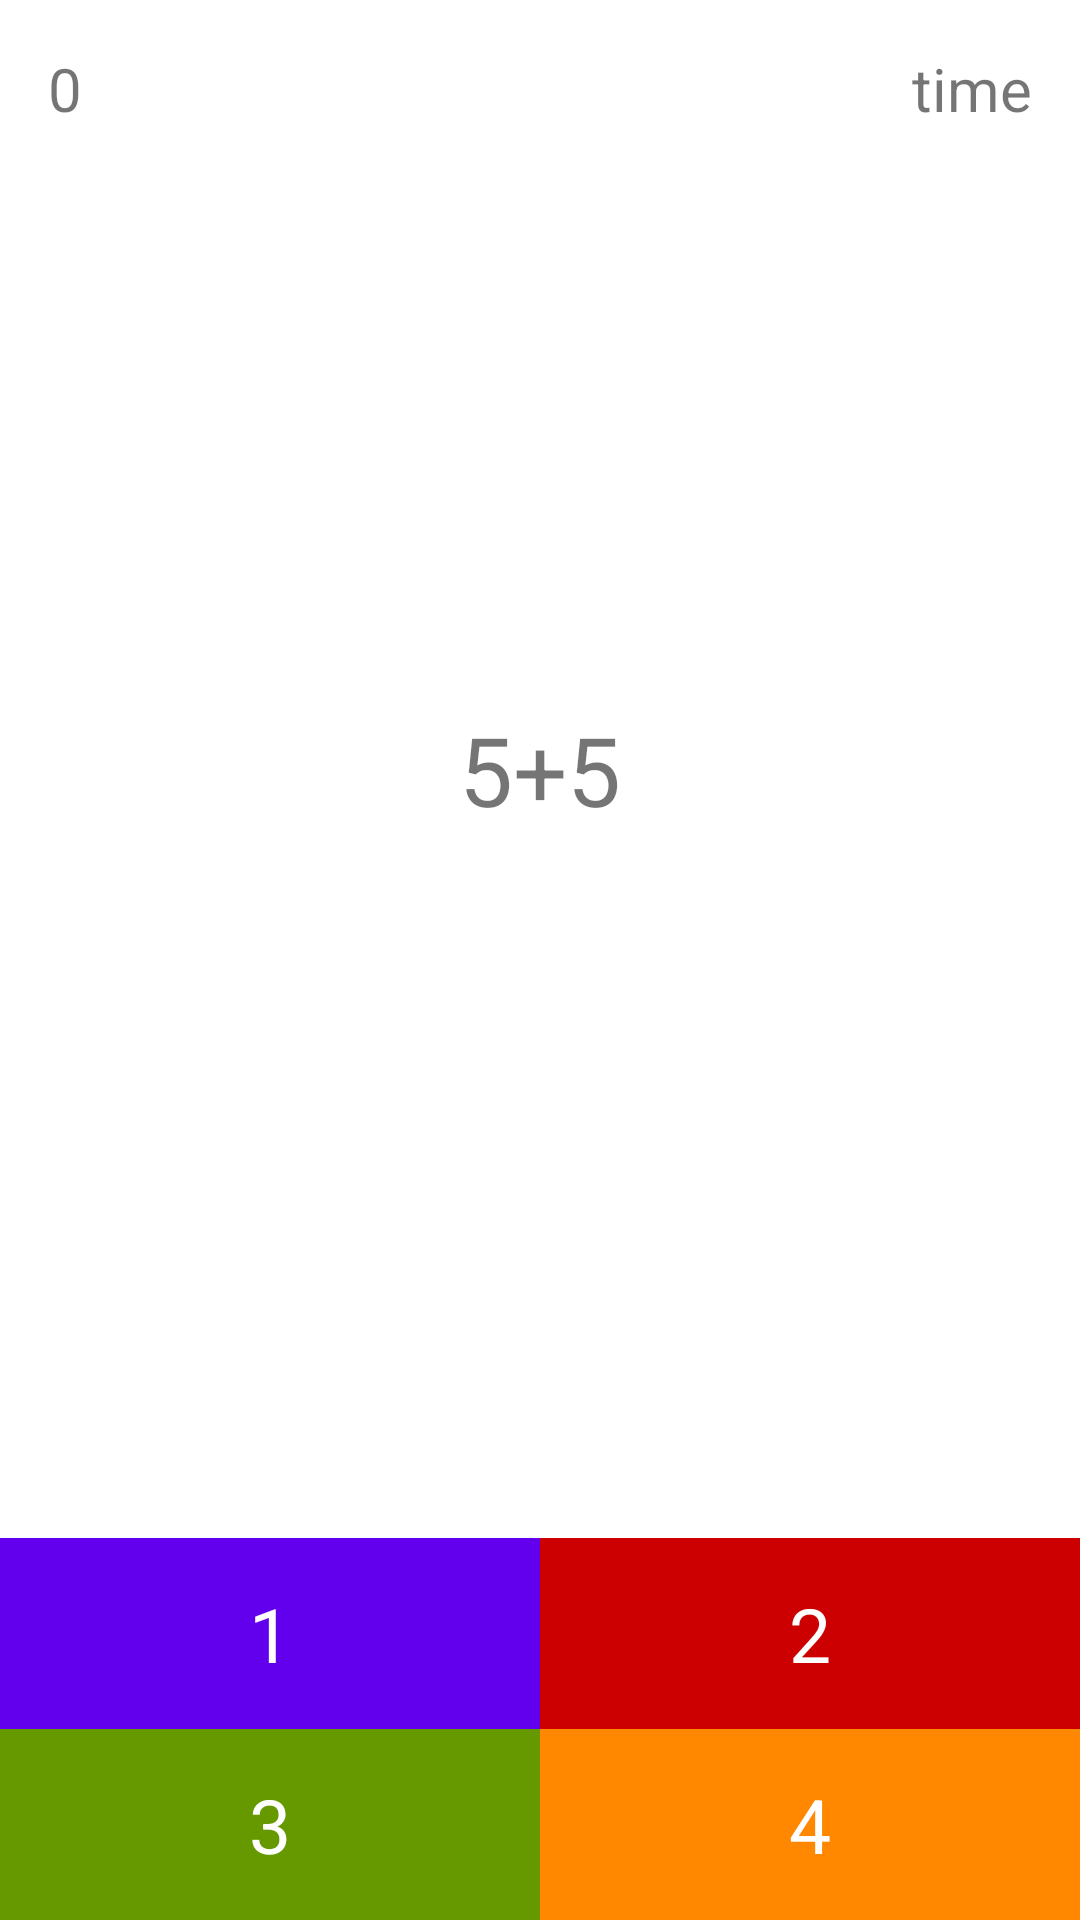

Layout XML and referenced resources for this Android screen:
<!-- AndroidManifest.xml: application theme Theme.BraiTrainer_SharedPreferences -->
<!-- res/layout/activity_main.xml -->
<?xml version="1.0" encoding="utf-8"?>
<androidx.constraintlayout.widget.ConstraintLayout xmlns:android="http://schemas.android.com/apk/res/android"
    xmlns:app="http://schemas.android.com/apk/res-auto"
    xmlns:tools="http://schemas.android.com/tools"
    android:layout_width="match_parent"
    android:layout_height="match_parent"
    tools:context=".MainActivity">

    <TextView
        android:id="@+id/textViewScore"
        android:layout_width="wrap_content"
        android:layout_height="wrap_content"
        android:layout_margin="16dp"
        android:text="0"
        android:textSize="20dp"
        app:layout_constraintStart_toStartOf="parent"
        app:layout_constraintTop_toTopOf="parent" />

    <TextView
        android:id="@+id/textViewTime"
        android:layout_width="wrap_content"
        android:layout_height="wrap_content"
        android:layout_margin="16dp"
        android:text="time"
        android:textSize="20dp"
        app:layout_constraintEnd_toEndOf="parent"
        app:layout_constraintTop_toTopOf="parent" />

    <TextView
        android:id="@+id/textViewRiddle"
        android:layout_width="wrap_content"
        android:layout_height="wrap_content"
        android:layout_margin="16dp"
        android:text="5+5"
        android:textSize="32dp"
        app:layout_constraintEnd_toEndOf="parent"
        app:layout_constraintStart_toStartOf="parent"
        app:layout_constraintTop_toTopOf="parent"
        app:layout_constraintBottom_toTopOf="@id/textViewAnswer1"/>

    <TextView
        android:id="@+id/textViewAnswer1"
        android:layout_width="0dp"
        android:layout_height="wrap_content"
        android:background="@color/purple_500"
        android:padding="15dp"
        android:text="1"
        android:textAlignment="center"
        android:textColor="@color/white"
        android:textSize="25dp"
        app:layout_constraintBottom_toTopOf="@+id/textViewAnswer3"
        app:layout_constraintStart_toStartOf="parent"
        app:layout_constraintEnd_toStartOf="@id/textViewAnswer2"/>

    <TextView
        android:id="@+id/textViewAnswer2"
        android:layout_width="0dp"
        android:layout_height="wrap_content"
        android:background="@android:color/holo_red_dark"
        android:padding="15dp"
        android:text="2"
        android:textAlignment="center"
        android:textColor="@color/white"
        android:textSize="25dp"
        app:layout_constraintBottom_toBottomOf="@+id/textViewAnswer1"

        app:layout_constraintEnd_toEndOf="parent"
        app:layout_constraintStart_toEndOf="@id/textViewAnswer1"
        app:layout_constraintTop_toTopOf="@+id/textViewAnswer1" />

    <TextView
        android:id="@+id/textViewAnswer3"
        android:layout_width="0dp"
        android:layout_height="wrap_content"
        android:background="@android:color/holo_green_dark"
        android:padding="15dp"
        android:text="3"
        android:textAlignment="center"
        android:textColor="@color/white"
        android:textSize="25dp"

        app:layout_constraintBottom_toBottomOf="parent"
        app:layout_constraintStart_toStartOf="parent"
        app:layout_constraintEnd_toStartOf="@id/textViewAnswer4"
        />

    <TextView
        android:id="@+id/textViewAnswer4"
        android:layout_width="0dp"
        android:layout_height="wrap_content"
        android:background="@android:color/holo_orange_dark"
        android:padding="15dp"
        android:text="4"
        android:textAlignment="center"
        android:textColor="@color/white"
        android:textSize="25dp"

        app:layout_constraintBottom_toBottomOf="parent"
        app:layout_constraintEnd_toEndOf="parent"
        app:layout_constraintStart_toEndOf="@id/textViewAnswer3" />


</androidx.constraintlayout.widget.ConstraintLayout>
<!-- resources referenced by this layout -->
<resources>
  <style name="Theme.BraiTrainer_SharedPreferences" parent="Theme.MaterialComponents.DayNight.DarkActionBar">
          
          <item name="colorPrimary">@color/purple_500</item>
          <item name="colorPrimaryVariant">@color/purple_700</item>
          <item name="colorOnPrimary">@color/white</item>
          
          <item name="colorSecondary">@color/teal_200</item>
          <item name="colorSecondaryVariant">@color/teal_700</item>
          <item name="colorOnSecondary">@color/black</item>
          
          <item name="android:statusBarColor">?attr/colorPrimaryVariant</item>
          
      </style>
  <!-- not gathered from this repository: default colours our renderer supplied (Android Studio template values) -->
  <color name="purple_500">#FF6200EE</color>
  <color name="purple_700">#FF3700B3</color>
  <color name="teal_200">#FF03DAC5</color>
  <color name="teal_700">#FF018786</color>
  <color name="black">#FF000000</color>
  <color name="white">#FFFFFFFF</color>
</resources>
